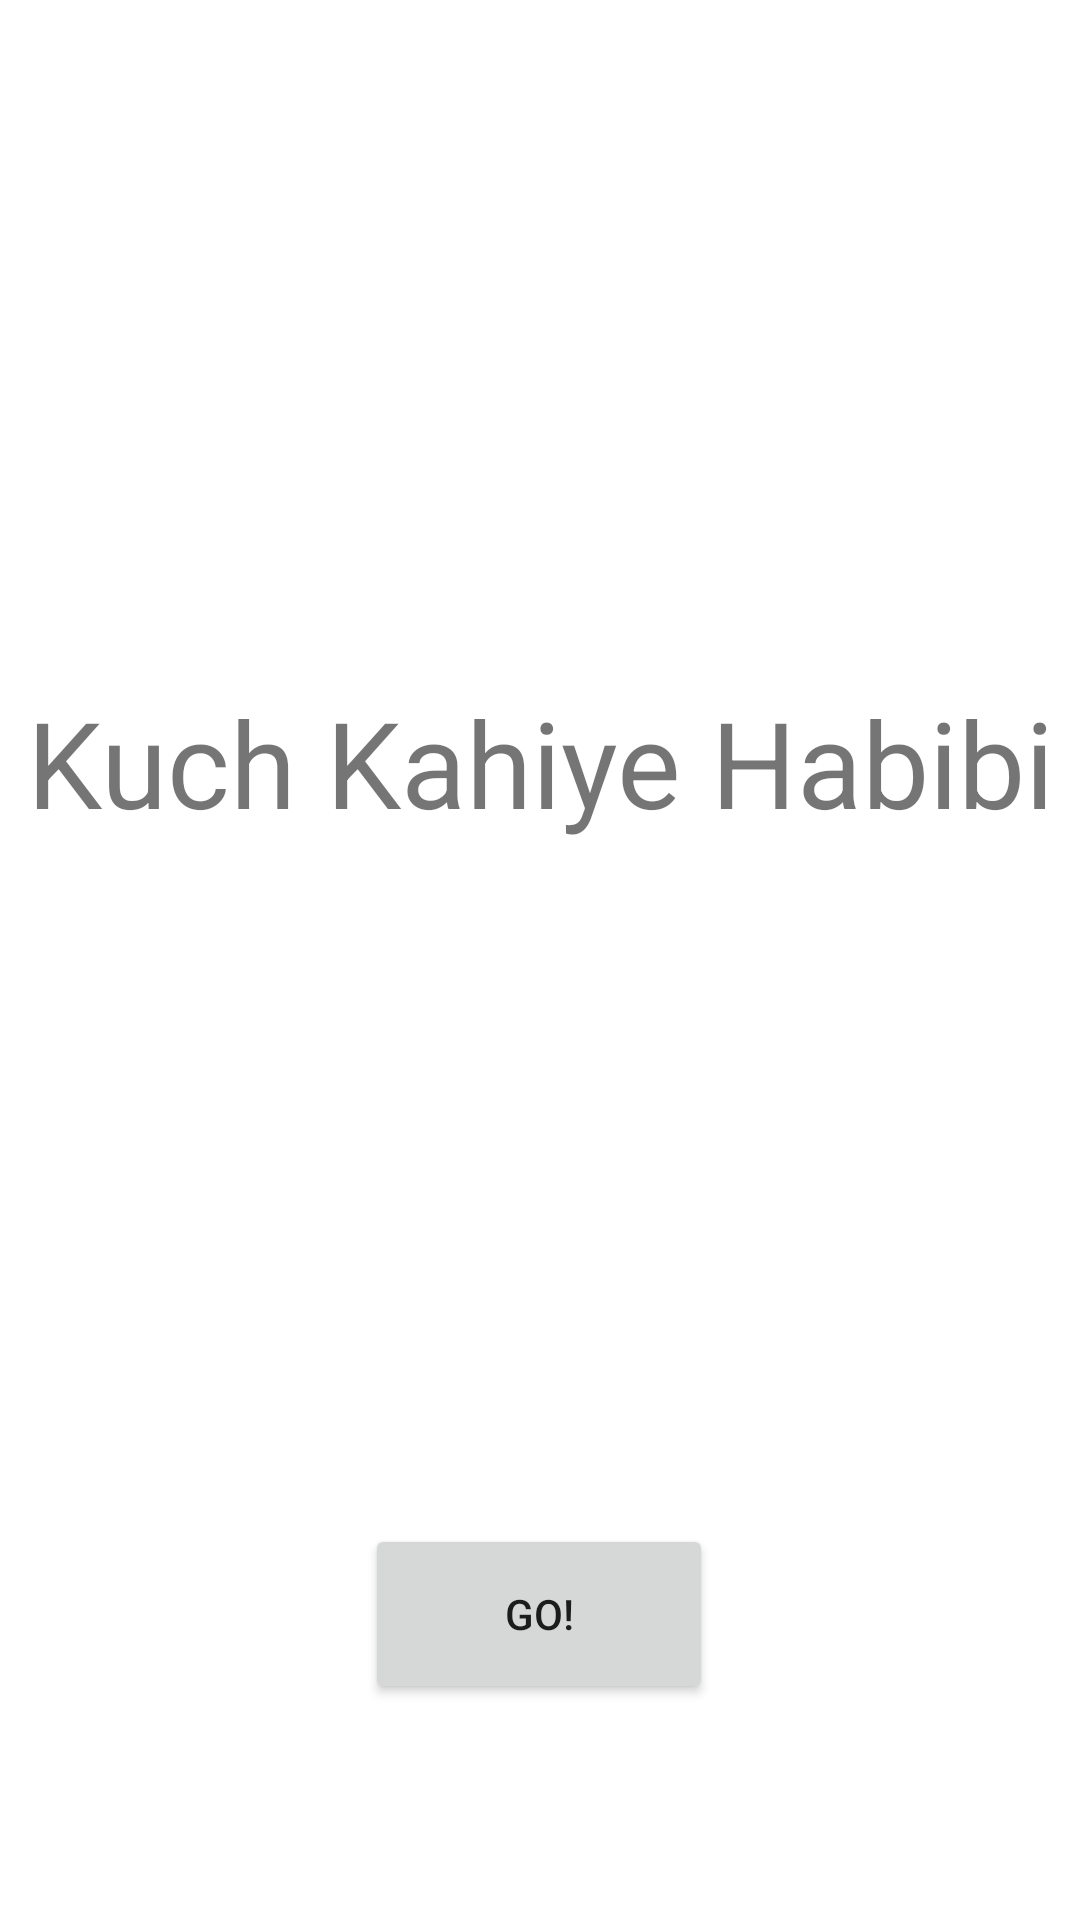

Reconstruct the res/layout file that produces this screen, plus the resources it refers to.
<!-- AndroidManifest.xml: application theme Theme.AllahHuAkbar -->
<!-- res/layout/activity_voice_rec.xml -->
<?xml version="1.0" encoding="utf-8"?>
<androidx.constraintlayout.widget.ConstraintLayout xmlns:android="http://schemas.android.com/apk/res/android"
    xmlns:app="http://schemas.android.com/apk/res-auto"
    xmlns:tools="http://schemas.android.com/tools"
    android:layout_width="match_parent"
    android:layout_height="match_parent"
    tools:context=".voiceRec">

    <Button
        android:id="@+id/voiceBtn"
        android:layout_width="116dp"
        android:layout_height="60dp"
        android:layout_marginBottom="72dp"
        android:text="@string/go"
        app:layout_constraintBottom_toBottomOf="parent"
        app:layout_constraintHorizontal_bias="0.498"
        app:layout_constraintLeft_toLeftOf="parent"
        app:layout_constraintRight_toRightOf="parent"
        />

    <TextView
        android:id="@+id/textBox"
        android:layout_width="wrap_content"
        android:layout_height="wrap_content"
        app:layout_constraintTop_toTopOf="parent"
        app:layout_constraintBottom_toTopOf="@id/voiceBtn"
        app:layout_constraintLeft_toLeftOf="parent"
        app:layout_constraintRight_toRightOf="parent"
        android:text="@string/kuch_kahiye_habibi"
        android:textSize="40sp"
        />



</androidx.constraintlayout.widget.ConstraintLayout>
<!-- resources referenced by this layout -->
<resources>
  <string name="go">GO!</string>
  <string name="kuch_kahiye_habibi">Kuch Kahiye Habibi</string>
  <style name="Theme.AllahHuAkbar" parent="Theme.MaterialComponents.DayNight.DarkActionBar">
          
          <item name="colorPrimary">@color/purple_500</item>
          <item name="colorPrimaryVariant">@color/purple_700</item>
          <item name="colorOnPrimary">@color/white</item>
          
          <item name="colorSecondary">@color/teal_200</item>
          <item name="colorSecondaryVariant">@color/teal_700</item>
          <item name="colorOnSecondary">@color/black</item>
          
          <item name="android:statusBarColor" tools:targetApi="l">?attr/colorPrimaryVariant</item>
          
      </style>
  <!-- not gathered from this repository: default colours our renderer supplied (Android Studio template values) -->
  <color name="purple_500">#FF6200EE</color>
  <color name="purple_700">#FF3700B3</color>
  <color name="teal_200">#FF03DAC5</color>
  <color name="teal_700">#FF018786</color>
  <color name="black">#FF000000</color>
  <color name="white">#FFFFFFFF</color>
</resources>
